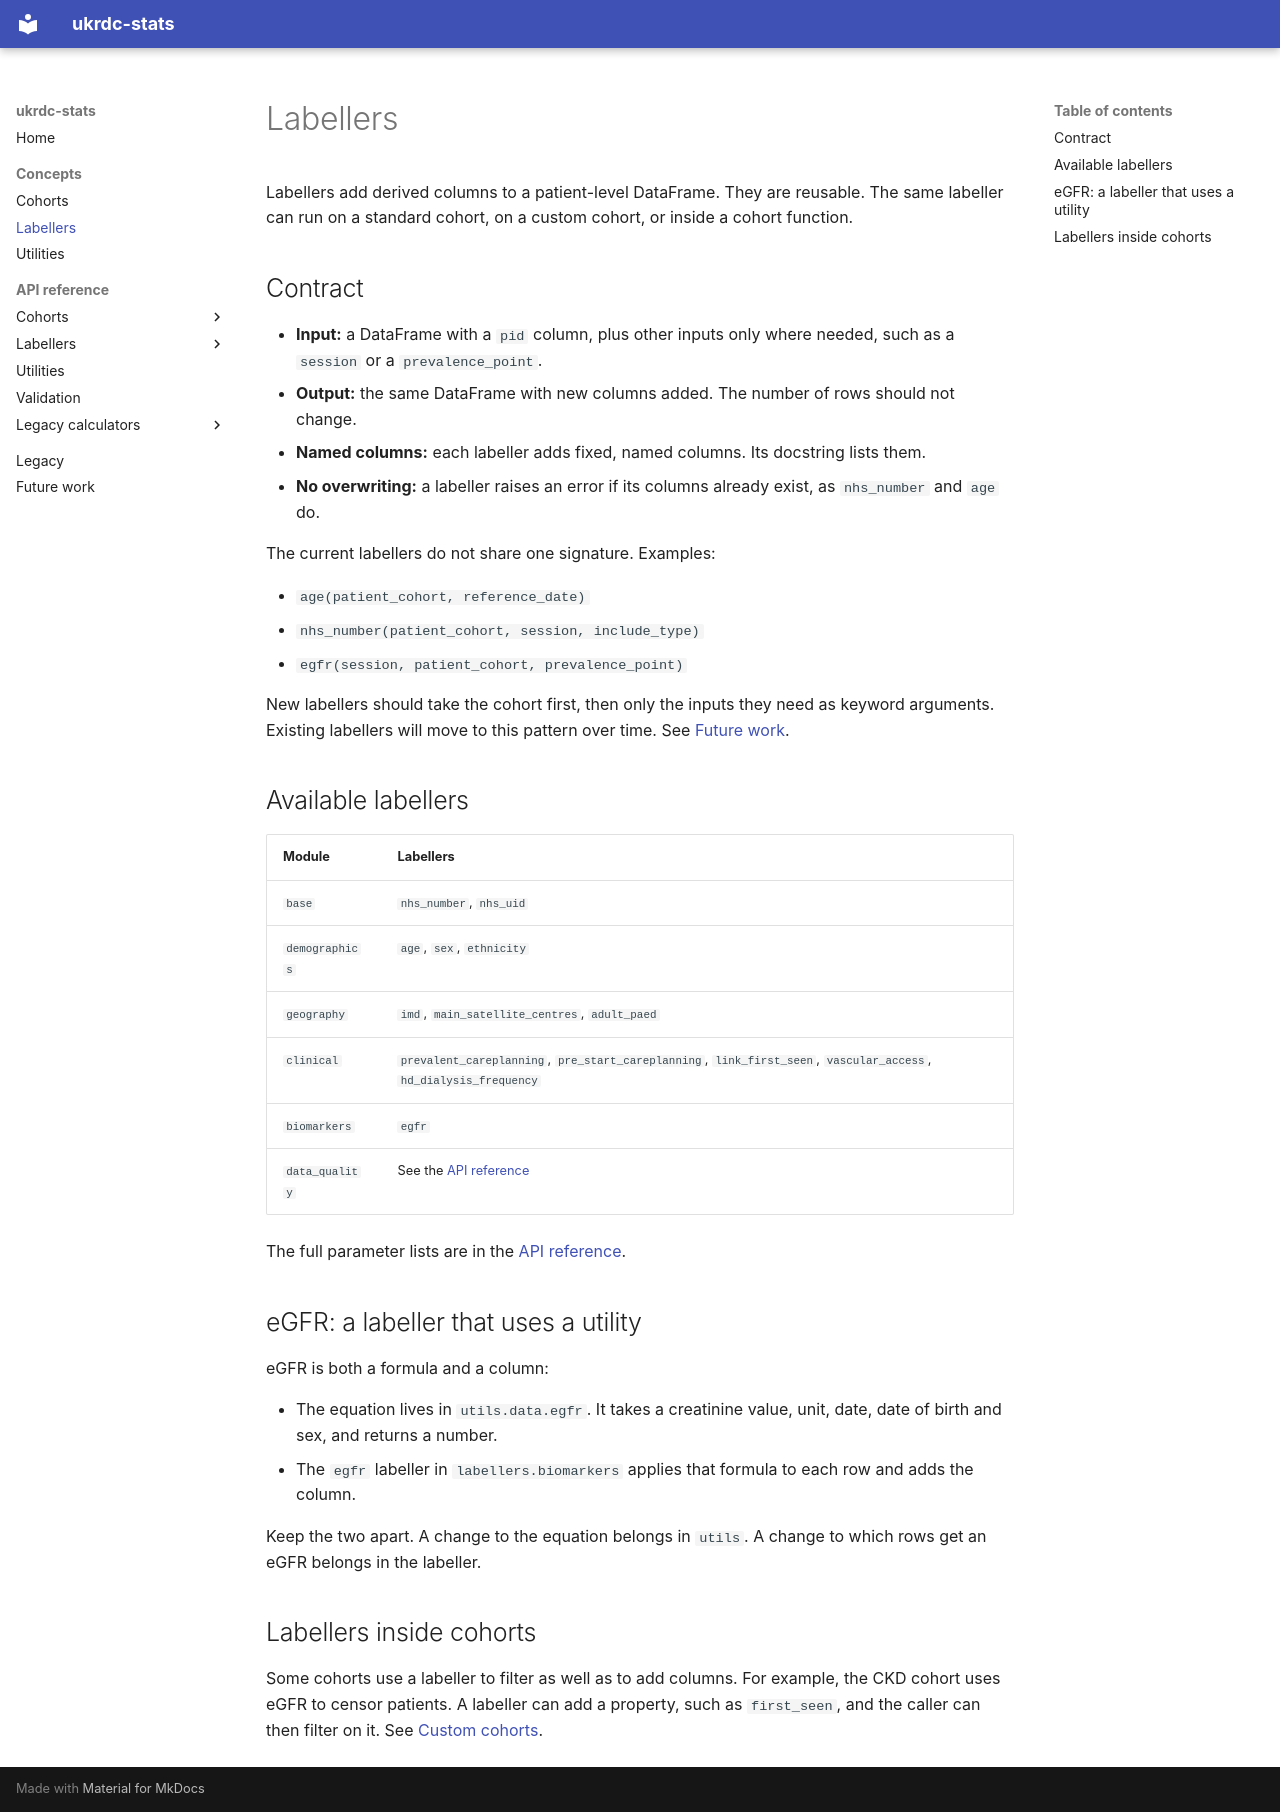

repository: renalreg/ukrdc-stats · page: concepts/labellers/index.html · generator: mkdocs

# Labellers

Labellers add derived columns to a patient-level DataFrame.
They are reusable. The same labeller can run on a standard cohort, on a custom cohort, or inside a cohort function.

## Contract

- **Input:** a DataFrame with a `pid` column, plus other inputs only where needed, such as a `session`
  or a `prevalence_point`.
- **Output:** the same DataFrame with new columns added. The number of rows should not change.
- **Named columns:** each labeller adds fixed, named columns. Its docstring lists them.
- **No overwriting:** a labeller raises an error if its columns already exist, as `nhs_number` and `age` do.

The current labellers do not share one signature. Examples:

- `age(patient_cohort, reference_date)`
- `nhs_number(patient_cohort, session, include_type)`
- `egfr(session, patient_cohort, prevalence_point)`

New labellers should take the cohort first, then only the inputs they need as keyword arguments.
Existing labellers will move to this pattern over time. See [Future work](../future.md).

## Available labellers

| Module | Labellers |
| --- | --- |
| `base` | `nhs_number`, `nhs_uid` |
| `demographics` | `age`, `sex`, `ethnicity` |
| `geography` | `imd`, `main_satellite_centres`, `adult_paed` |
| `clinical` | `prevalent_careplanning`, `pre_start_careplanning`, `link_first_seen`, `vascular_access`, `hd_dialysis_frequency` |
| `biomarkers` | `egfr` |
| `data_quality` | See the [API reference](../api/labellers/data_quality.md) |

The full parameter lists are in the [API reference](../api/labellers/base.md).

## eGFR: a labeller that uses a utility

eGFR is both a formula and a column:

- The equation lives in `utils.data.egfr`. It takes a creatinine value, unit, date, date of birth and sex, and returns a number.
- The `egfr` labeller in `labellers.biomarkers` applies that formula to each row and adds the column.

Keep the two apart. A change to the equation belongs in `utils`. A change to which rows get an eGFR belongs in the labeller.

## Labellers inside cohorts

Some cohorts use a labeller to filter as well as to add columns. For example, the CKD cohort
uses eGFR to censor patients. A labeller can add a property, such as `first_seen`,
and the caller can then filter on it. See [Custom cohorts](cohorts.md#custom-cohorts).
